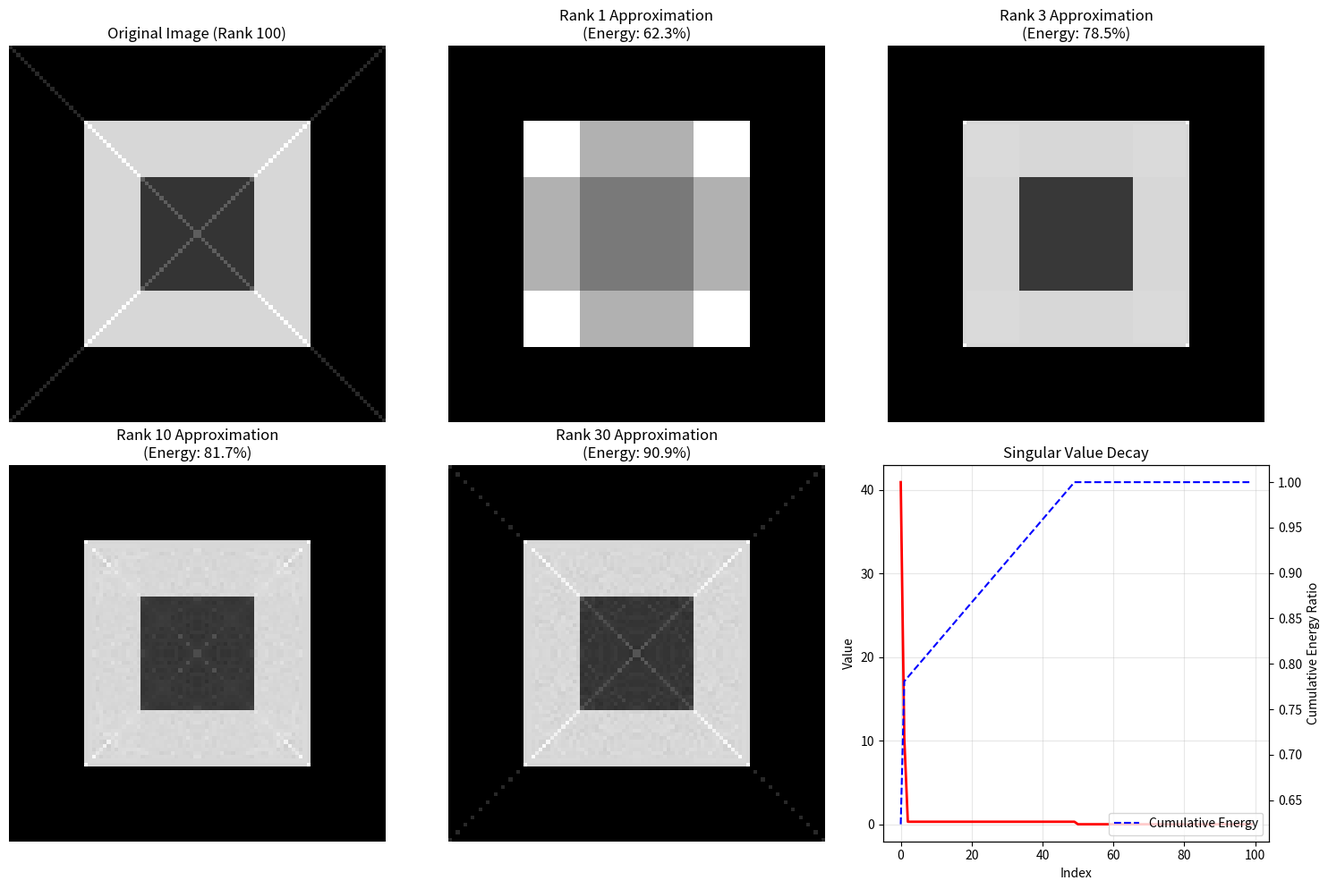

The matplotlib source for this figure:
import numpy as np
import matplotlib.pyplot as plt

# =====================================================================
# 1. 生成一个合成的结构化矩阵 (模拟一张灰度图像)
# 该图像包含明显的垂直和水平线条，有利于演示低秩近似的效果
# =====================================================================
# 创建一个 100x100 的网格
size = 100
image = np.zeros((size, size))

# 绘制一些图案 (水平和垂直条纹、中间的实心方块)
# 这会让矩阵的某些奇异值非常大，而大多数非常小
image[20:80, 20:80] = 0.8
image[35:65, 35:65] = 0.2
for i in range(size):
    image[i, i] += 0.15 # 添加对角线线索
    image[i, size - 1 - i] += 0.15

print("=== 图像矩阵 SVD 分解 ===")
print(f"图像尺寸: {image.shape}")

# =====================================================================
# 2. 对图像进行奇异值分解 (SVD): A = U * Sigma * V^T
# =====================================================================
U, s, Vt = np.linalg.svd(image)

print(f"左奇异矩阵 U 形状: {U.shape}")
print(f"奇异值向量 s 长度 (共有 {len(s)} 个奇异值): {s.shape}")
print(f"右奇异矩阵 V^T 形状: {Vt.shape}")

# 计算奇异值的能量分布（前k个奇异值占总和的比例）
cumulative_energy = np.cumsum(s) / np.sum(s)
print(f"前 1 个奇异值包含能量: {cumulative_energy[0]*100:.2f}%")
print(f"前 5 个奇异值包含能量: {cumulative_energy[4]*100:.2f}%")
print(f"前 15 个奇异值包含能量: {cumulative_energy[14]*100:.2f}%")

# =====================================================================
# 3. 低秩近似重构
# 定义函数，只保留前 k 个奇异值来重构图像
# =====================================================================
def reconstruct_low_rank(U, s, Vt, k):
    """
    使用前 k 个奇异值重构矩阵
    A_k = U[:, :k] * diag(s[:k]) * V^T[:k, :]
    """
    # 提取前 k 个分量
    U_k = U[:, :k]
    s_k = np.diag(s[:k])
    Vt_k = Vt[:k, :]
    
    # 重构矩阵
    reconstructed = np.dot(U_k, np.dot(s_k, Vt_k))
    return reconstructed

# 选取不同的秩 k 进行重构
ranks = [1, 3, 10, 30]
reconstructed_images = [reconstruct_low_rank(U, s, Vt, r) for r in ranks]

# =====================================================================
# 4. 可视化：绘制原图与各种低秩近似的对比
# =====================================================================
fig, axes = plt.subplots(2, 3, figsize=(15, 10))

# 绘制原始图像
axes[0, 0].imshow(image, cmap='gray')
axes[0, 0].set_title("Original Image (Rank 100)")
axes[0, 0].axis('off')

# 绘制各个秩的重构图像
for idx, r in enumerate(ranks):
    row = (idx + 1) // 3
    col = (idx + 1) % 3
    axes[row, col].imshow(reconstructed_images[idx], cmap='gray')
    axes[row, col].set_title(f"Rank {r} Approximation\n(Energy: {cumulative_energy[r-1]*100:.1f}%)")
    axes[row, col].axis('off')

# 绘制奇异值下降曲线
ax_curve = axes[1, 2]
ax_curve.plot(s, 'r-', linewidth=2, label='Singular Values')
ax_curve.set_title("Singular Value Decay")
ax_curve.set_xlabel("Index")
ax_curve.set_ylabel("Value")
ax_curve.grid(True, alpha=0.3)

# 绘制累积能量图 (在同一个图表上用双 Y 轴表示)
ax_energy = ax_curve.twinx()
ax_energy.plot(cumulative_energy, 'b--', linewidth=1.5, label='Cumulative Energy')
ax_energy.set_ylabel("Cumulative Energy Ratio")
ax_energy.legend(loc='lower right')

plt.tight_layout()
print("\n[提示] 重构对比与奇异值分析图表已生成，请在本地运行查看！")
plt.show()
